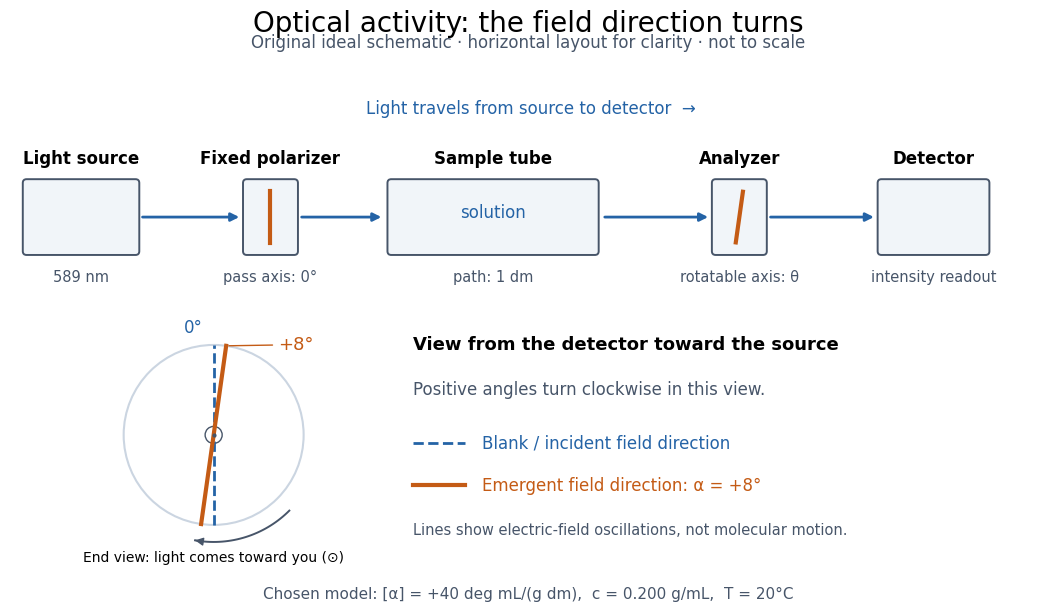

Source code (Python): (Note: this script raises an exception after producing the figure.)
"""Original polarimeter schematic; Python 3.14, matplotlib 3.10.7, numpy 2.3.5.

Run from _media; writes this script's basename.png to the working directory.
All numerical material properties are stipulated, not measured.
"""

from pathlib import Path

import matplotlib.pyplot as plt
import numpy as np
from matplotlib.patches import Circle, FancyArrowPatch, FancyBboxPatch


def main():
    plt.rcParams.update({"font.family": "DejaVu Sans", "font.size": 12})
    fig, ax = plt.subplots(figsize=(11, 6.4), dpi=100, facecolor="white")
    fig.subplots_adjust(left=0.025, right=0.98, bottom=0.10, top=0.84)
    ax.set(xlim=(0, 11), ylim=(0, 5), aspect="equal")
    ax.axis("off")
    blue, orange, gray = "#2463A6", "#C45B15", "#475569"
    fig.suptitle("Optical activity: the field direction turns", fontsize=20, y=0.965)
    fig.text(0.5, 0.905, "Original ideal schematic · horizontal layout for clarity · not to scale",
             ha="center", color=gray)

    stages = [(0.75, 1.15, "Light source", "589 nm"),
              (2.75, 0.50, "Fixed polarizer", "pass axis: 0°"),
              (5.10, 2.15, "Sample tube", "path: 1 dm"),
              (7.70, 0.50, "Analyzer", "rotatable axis: θ"),
              (9.75, 1.10, "Detector", "intensity readout")]
    y = 3.65
    for x, width, title, subtitle in stages:
        ax.add_patch(FancyBboxPatch((x-width/2, y-0.36), width, 0.72,
                                   boxstyle="round,pad=0.04", facecolor="#F1F5F9",
                                   edgecolor=gray, linewidth=1.4))
        ax.text(x, y+0.57, title, ha="center", weight="bold")
        ax.text(x, y-0.68, subtitle, ha="center", fontsize=10.5, color=gray)
    for left, right in [(1.37, 2.45), (3.05, 3.95), (6.25, 7.40), (8.0, 9.15)]:
        ax.annotate("", xy=(right, y), xytext=(left, y),
                    arrowprops={"arrowstyle": "-|>", "color": blue, "lw": 2})
    ax.text(5.10, y, "solution", ha="center", color=blue)
    ax.text(5.5, 4.75, "Light travels from source to detector  →", ha="center", color=blue)
    for x, angle in [(2.75, 0), (7.70, 8)]:
        phi = np.deg2rad(angle)
        ax.plot([x-0.27*np.sin(phi), x+0.27*np.sin(phi)],
                [y-0.27*np.cos(phi), y+0.27*np.cos(phi)], color=orange, lw=3)

    cx, cy, radius = 2.15, 1.35, 0.95
    ax.add_patch(Circle((cx, cy), radius, fill=False, edgecolor="#CBD5E1", lw=1.5))
    ax.plot([cx, cx], [cy-radius, cy+radius], color=blue, lw=2, ls="--")
    alpha = np.deg2rad(8)
    ax.plot([cx-radius*np.sin(alpha), cx+radius*np.sin(alpha)],
            [cy-radius*np.cos(alpha), cy+radius*np.cos(alpha)], color=orange, lw=3)
    ax.add_patch(Circle((cx, cy), 0.09, facecolor="white", edgecolor=gray))
    ax.plot(cx, cy, ".", color=gray, ms=4)
    ax.text(cx-0.12, cy+radius+0.13, "0°", color=blue, ha="right")
    ax.annotate("+8°", xy=(cx+radius*np.sin(alpha), cy+radius*np.cos(alpha)),
                xytext=(cx+0.68, cy+0.90), color=orange, fontsize=13,
                arrowprops={"arrowstyle": "-", "color": orange})
    arc = np.linspace(-45, -100, 35)
    arc_x = cx+1.13*np.cos(np.deg2rad(arc))
    arc_y = cy+1.13*np.sin(np.deg2rad(arc))
    ax.plot(arc_x, arc_y, color=gray, lw=1.4)
    ax.add_patch(FancyArrowPatch((arc_x[-2], arc_y[-2]), (arc_x[-1], arc_y[-1]),
                                arrowstyle="-|>", mutation_scale=12, color=gray))
    ax.text(cx, 0.02, "End view: light comes toward you (⊙)", ha="center", fontsize=10)
    ax.text(4.25, 2.25, "View from the detector toward the source", weight="bold", fontsize=13)
    ax.text(4.25, 1.78, "Positive angles turn clockwise in this view.", color=gray)
    ax.plot([4.25, 4.80], [1.27, 1.27], color=blue, lw=2, ls="--")
    ax.text(4.98, 1.27, "Blank / incident field direction", va="center", color=blue)
    ax.plot([4.25, 4.80], [0.82, 0.82], color=orange, lw=3)
    ax.text(4.98, 0.82, "Emergent field direction: α = +8°", va="center", color=orange)
    ax.text(4.25, 0.30, "Lines show electric-field oscillations, not molecular motion.",
            fontsize=10.5, color=gray)
    fig.text(0.5, 0.045, "Chosen model: [α] = +40 deg mL/(g dm),  c = 0.200 g/mL,  T = 20°C",
             ha="center", fontsize=11, color=gray)
    fig.savefig(Path(__file__).stem + ".png", facecolor="white", transparent=False)
    plt.close(fig)


if __name__ == "__main__":
    main()
